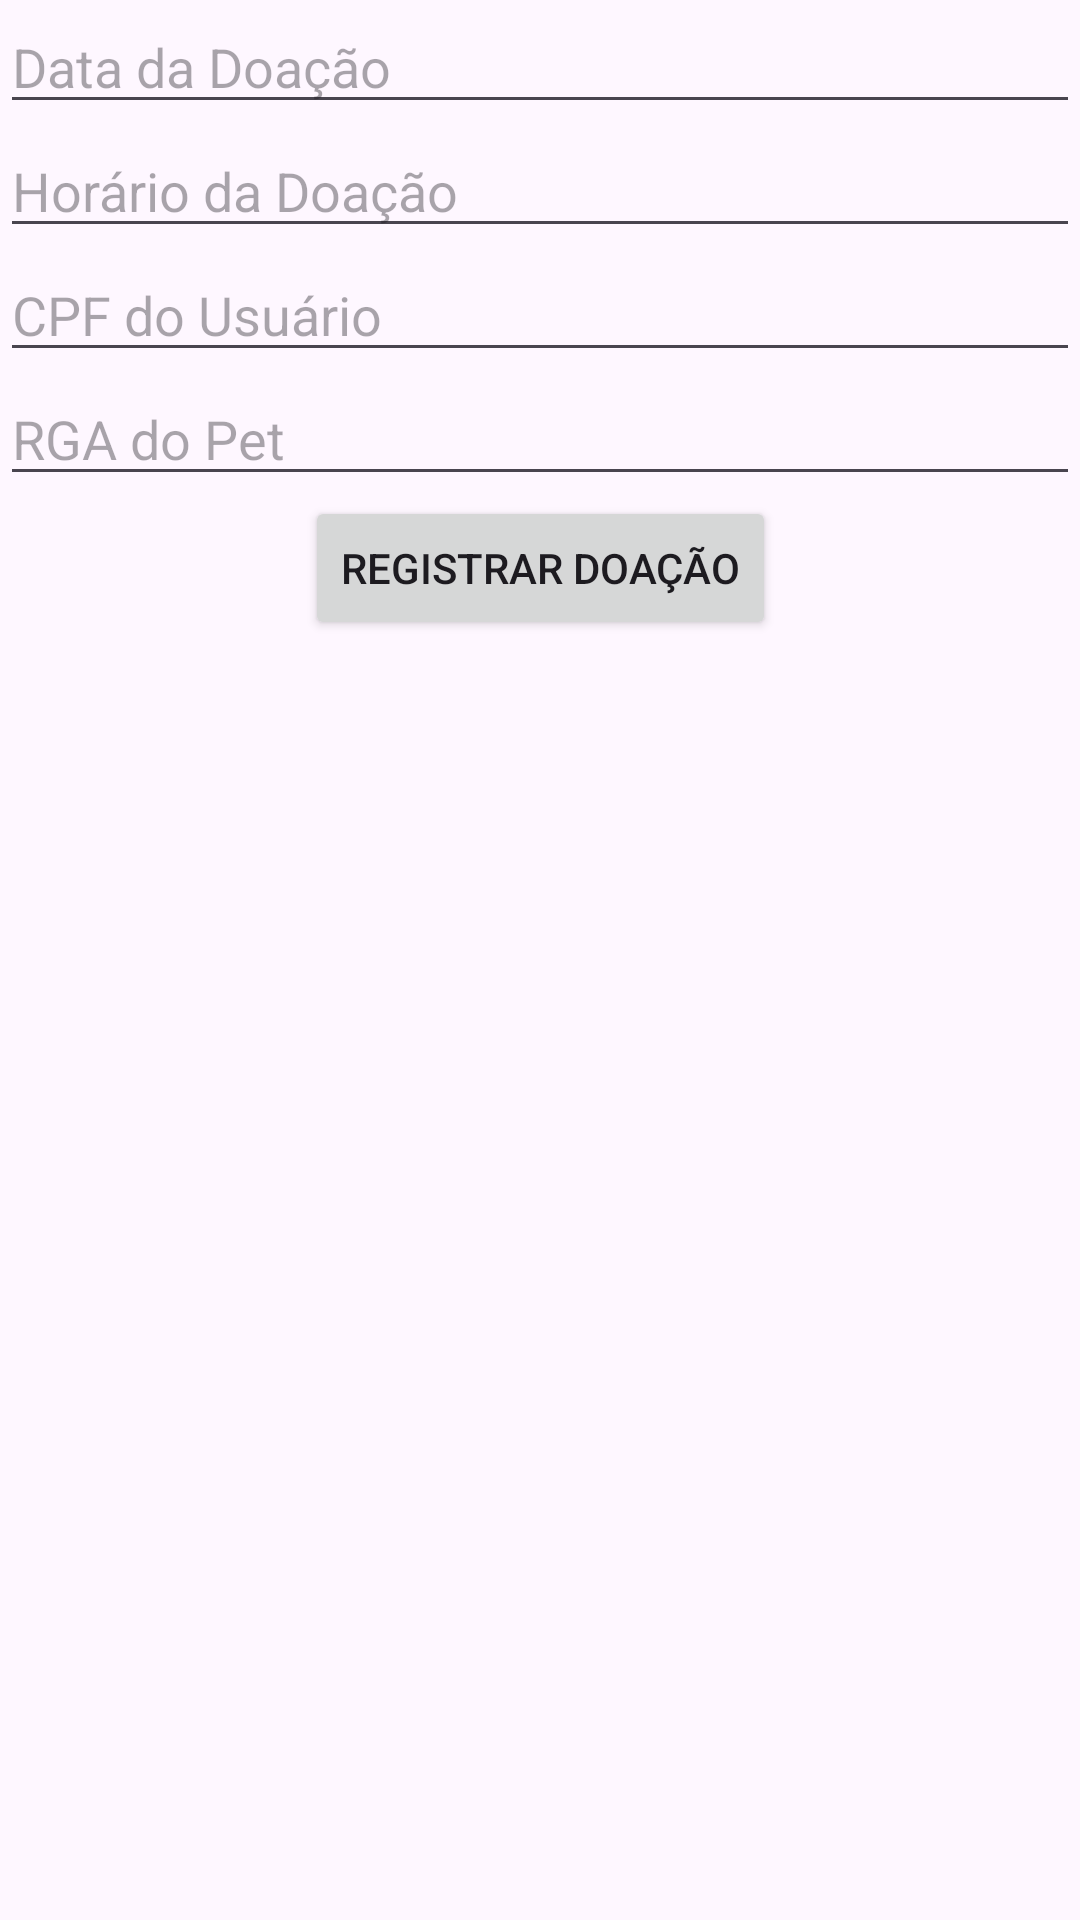

Layout XML and referenced resources for this Android screen:
<!-- AndroidManifest.xml: application theme Theme.SistemaLogin -->
<!-- res/layout/activity_doar.xml -->
<androidx.constraintlayout.widget.ConstraintLayout
    xmlns:android="http://schemas.android.com/apk/res/android"
    xmlns:app="http://schemas.android.com/apk/res-auto"
    android:layout_width="match_parent"
    android:layout_height="match_parent">

    <EditText
        android:id="@+id/edtDataDoacao"
        android:layout_width="0dp"
        android:layout_height="wrap_content"
        android:hint="Data da Doação"
        app:layout_constraintTop_toTopOf="parent"
        app:layout_constraintStart_toStartOf="parent"
        app:layout_constraintEnd_toEndOf="parent" />

    <EditText
        android:id="@+id/edtHorarioDoacao"
        android:layout_width="0dp"
        android:layout_height="wrap_content"
        android:hint="Horário da Doação"
        app:layout_constraintTop_toBottomOf="@id/edtDataDoacao"
        app:layout_constraintStart_toStartOf="parent"
        app:layout_constraintEnd_toEndOf="parent" />

    <EditText
        android:id="@+id/edtCpfUsuario"
        android:layout_width="0dp"
        android:layout_height="wrap_content"
        android:hint="CPF do Usuário"
        app:layout_constraintTop_toBottomOf="@id/edtHorarioDoacao"
        app:layout_constraintStart_toStartOf="parent"
        app:layout_constraintEnd_toEndOf="parent" />

    <EditText
        android:id="@+id/edtRgaPet"
        android:layout_width="0dp"
        android:layout_height="wrap_content"
        android:hint="RGA do Pet"
        app:layout_constraintTop_toBottomOf="@id/edtCpfUsuario"
        app:layout_constraintStart_toStartOf="parent"
        app:layout_constraintEnd_toEndOf="parent" />

    <Button
        android:id="@+id/btnRegistrarDoacao"
        android:layout_width="wrap_content"
        android:layout_height="wrap_content"
        android:text="Registrar Doação"
        app:layout_constraintTop_toBottomOf="@id/edtRgaPet"
        app:layout_constraintStart_toStartOf="parent"
        app:layout_constraintEnd_toEndOf="parent" />
</androidx.constraintlayout.widget.ConstraintLayout>
<!-- resources referenced by this layout -->
<resources>
  <style name="Theme.SistemaLogin" parent="Base.Theme.SistemaLogin" />
  <style name="Base.Theme.SistemaLogin" parent="Theme.Material3.DayNight.NoActionBar">
          
          
      </style>
</resources>
